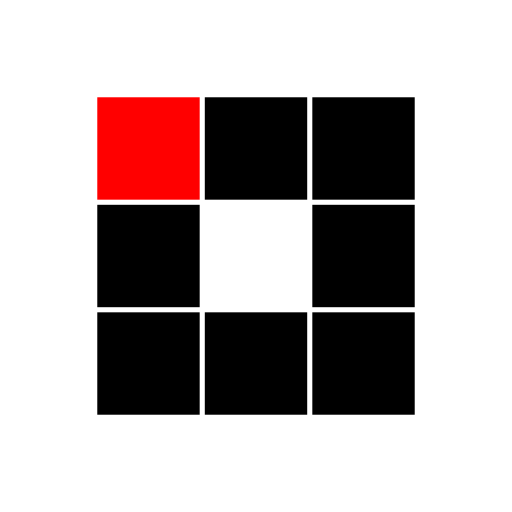
t = 0.00 s
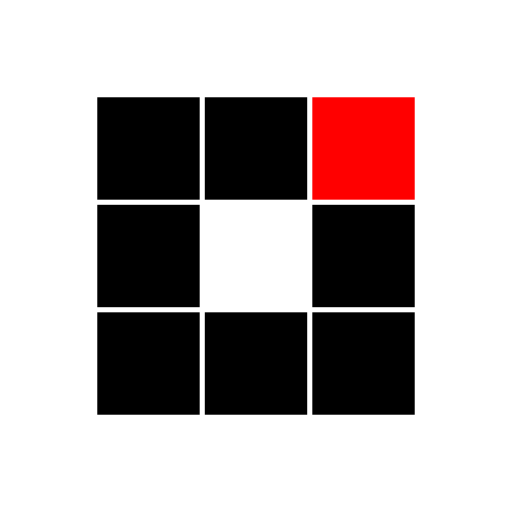
t = 0.31 s
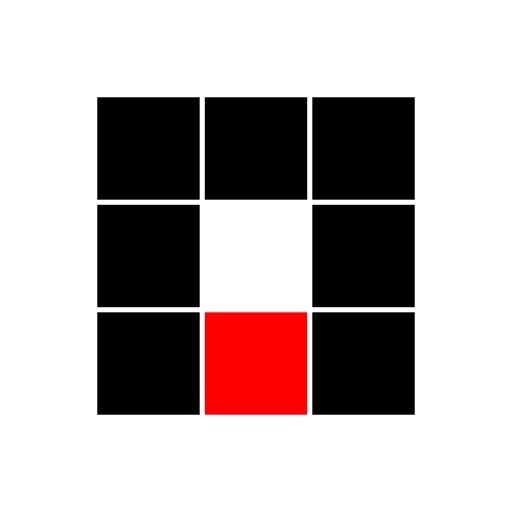
t = 0.63 s
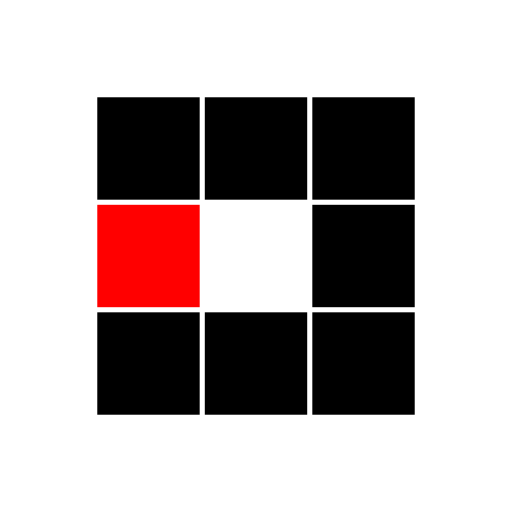
t = 0.94 s
t = 1.25 s: frame unchanged from t = 0.31 s, image omitted
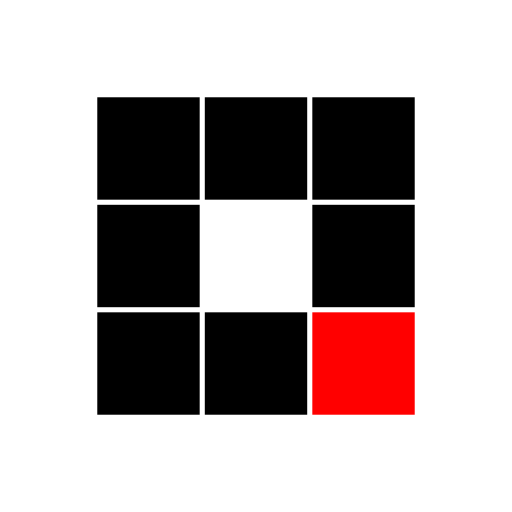
t = 1.53 s

The animated SVG that drew these frames (rendered in a browser with its animation timeline set to each time). Animation: 8 SMIL elements (animate=8); one cycle of 1.88 s, repeats indefinitely.

<svg xmlns="http://www.w3.org/2000/svg" viewBox="0 0 100 100" preserveAspectRatio="xMidYMid" width="100" height="100" style="shape-rendering: auto; display: block; background: transparent;" xmlns:xlink="http://www.w3.org/1999/xlink"><g><rect fill="#000000" height="20" width="20" y="19" x="19">
  <animate calcMode="discrete" begin="0s" repeatCount="indefinite" dur="1s" keyTimes="0;0.125;1" values="#ff0000;#000000;#000000" attributeName="fill"></animate>
</rect><rect fill="#000000" height="20" width="20" y="19" x="40">
  <animate calcMode="discrete" begin="0.125s" repeatCount="indefinite" dur="1s" keyTimes="0;0.125;1" values="#ff0000;#000000;#000000" attributeName="fill"></animate>
</rect><rect fill="#000000" height="20" width="20" y="19" x="61">
  <animate calcMode="discrete" begin="0.25s" repeatCount="indefinite" dur="1s" keyTimes="0;0.125;1" values="#ff0000;#000000;#000000" attributeName="fill"></animate>
</rect><rect fill="#000000" height="20" width="20" y="40" x="19">
  <animate calcMode="discrete" begin="0.875s" repeatCount="indefinite" dur="1s" keyTimes="0;0.125;1" values="#ff0000;#000000;#000000" attributeName="fill"></animate>
</rect><rect fill="#000000" height="20" width="20" y="40" x="61">
  <animate calcMode="discrete" begin="0.375s" repeatCount="indefinite" dur="1s" keyTimes="0;0.125;1" values="#ff0000;#000000;#000000" attributeName="fill"></animate>
</rect><rect fill="#000000" height="20" width="20" y="61" x="19">
  <animate calcMode="discrete" begin="0.75s" repeatCount="indefinite" dur="1s" keyTimes="0;0.125;1" values="#ff0000;#000000;#000000" attributeName="fill"></animate>
</rect><rect fill="#000000" height="20" width="20" y="61" x="40">
  <animate calcMode="discrete" begin="0.625s" repeatCount="indefinite" dur="1s" keyTimes="0;0.125;1" values="#ff0000;#000000;#000000" attributeName="fill"></animate>
</rect><rect fill="#000000" height="20" width="20" y="61" x="61">
  <animate calcMode="discrete" begin="0.5s" repeatCount="indefinite" dur="1s" keyTimes="0;0.125;1" values="#ff0000;#000000;#000000" attributeName="fill"></animate>
</rect><g></g></g><!-- [ldio] generated by https://loading.io --></svg>